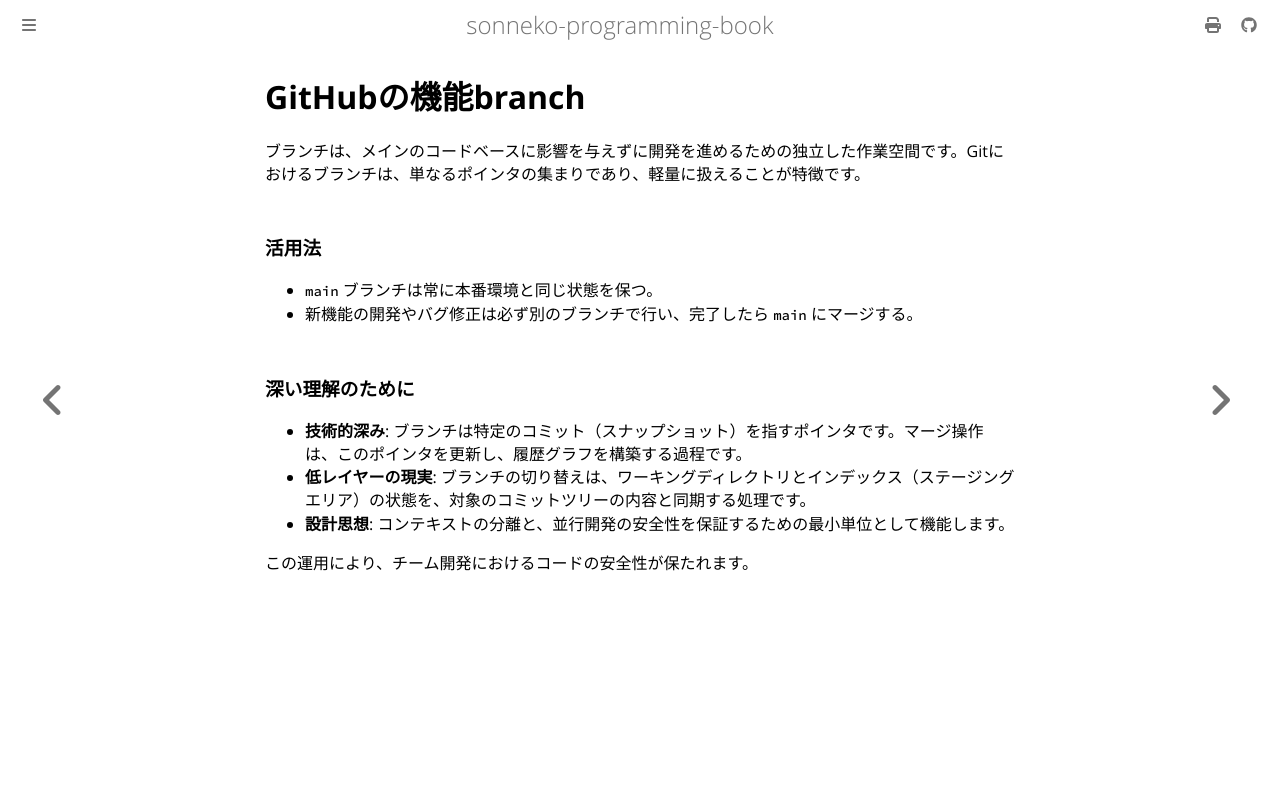

repository: sonneko/programming-book · page: html/9-ci/002.html · generator: mdbook

# GitHubの機能branch

ブランチは、メインのコードベースに影響を与えずに開発を進めるための独立した作業空間です。Gitにおけるブランチは、単なるポインタの集まりであり、軽量に扱えることが特徴です。

### 活用法

- `main` ブランチは常に本番環境と同じ状態を保つ。
- 新機能の開発やバグ修正は必ず別のブランチで行い、完了したら `main` にマージする。

### 深い理解のために

- **技術的深み**: ブランチは特定のコミット（スナップショット）を指すポインタです。マージ操作は、このポインタを更新し、履歴グラフを構築する過程です。
- **低レイヤーの現実**: ブランチの切り替えは、ワーキングディレクトリとインデックス（ステージングエリア）の状態を、対象のコミットツリーの内容と同期する処理です。
- **設計思想**: コンテキストの分離と、並行開発の安全性を保証するための最小単位として機能します。

この運用により、チーム開発におけるコードの安全性が保たれます。
